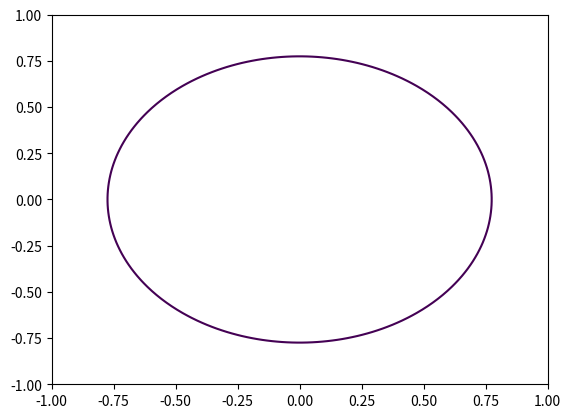

Generate this figure with matplotlib:

"""
[redacted]
Circle Plot

"""

import numpy as np
import matplotlib.pyplot as plt

x = np.linspace(1.0, -1.0, 100)
y = np.linspace(1.0, -1.0, 100)

X, Y = np.meshgrid(x,y)
F = X**2 + Y**2 - .6

plt.contour(X,Y,F,[0])
plt.show()
